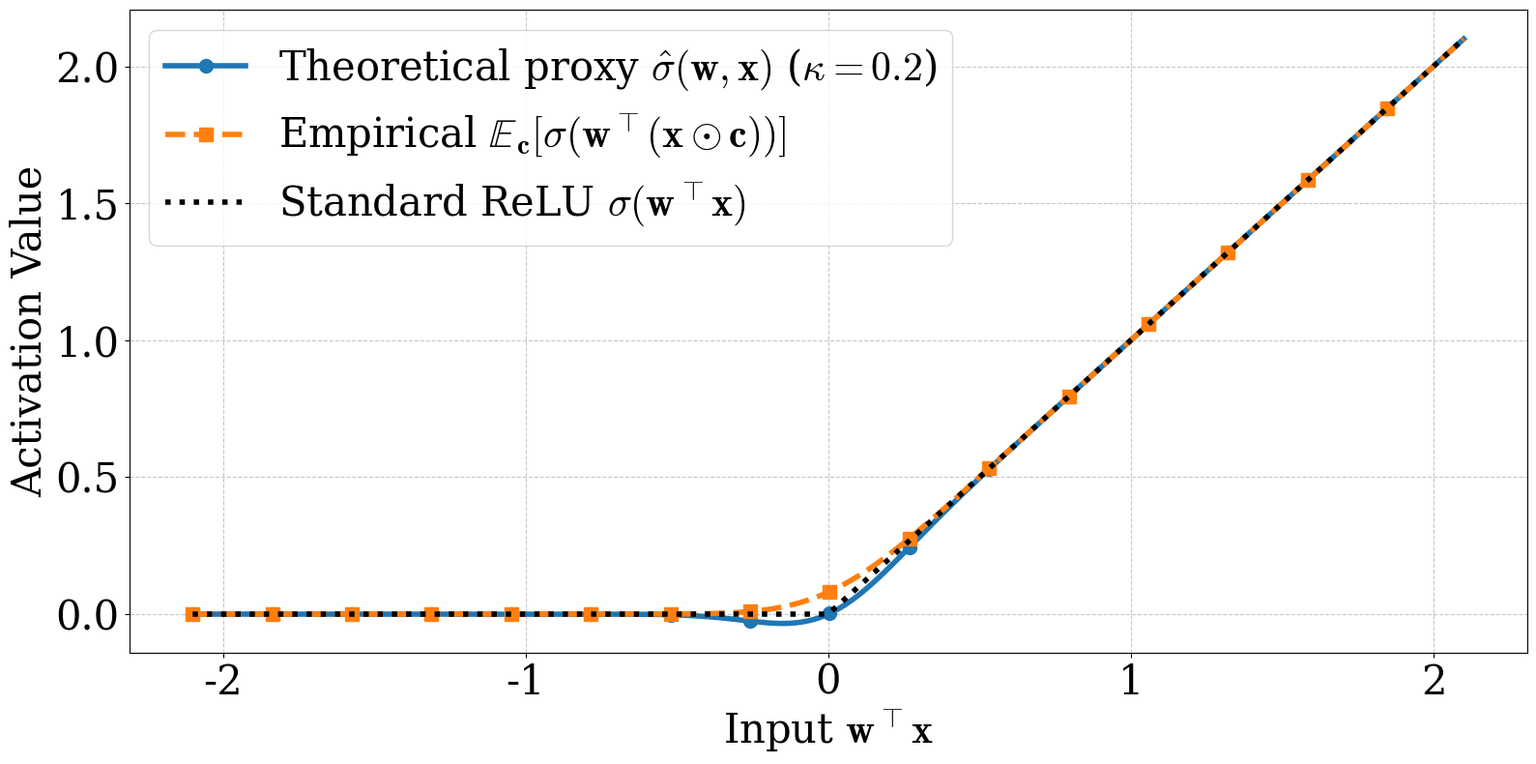
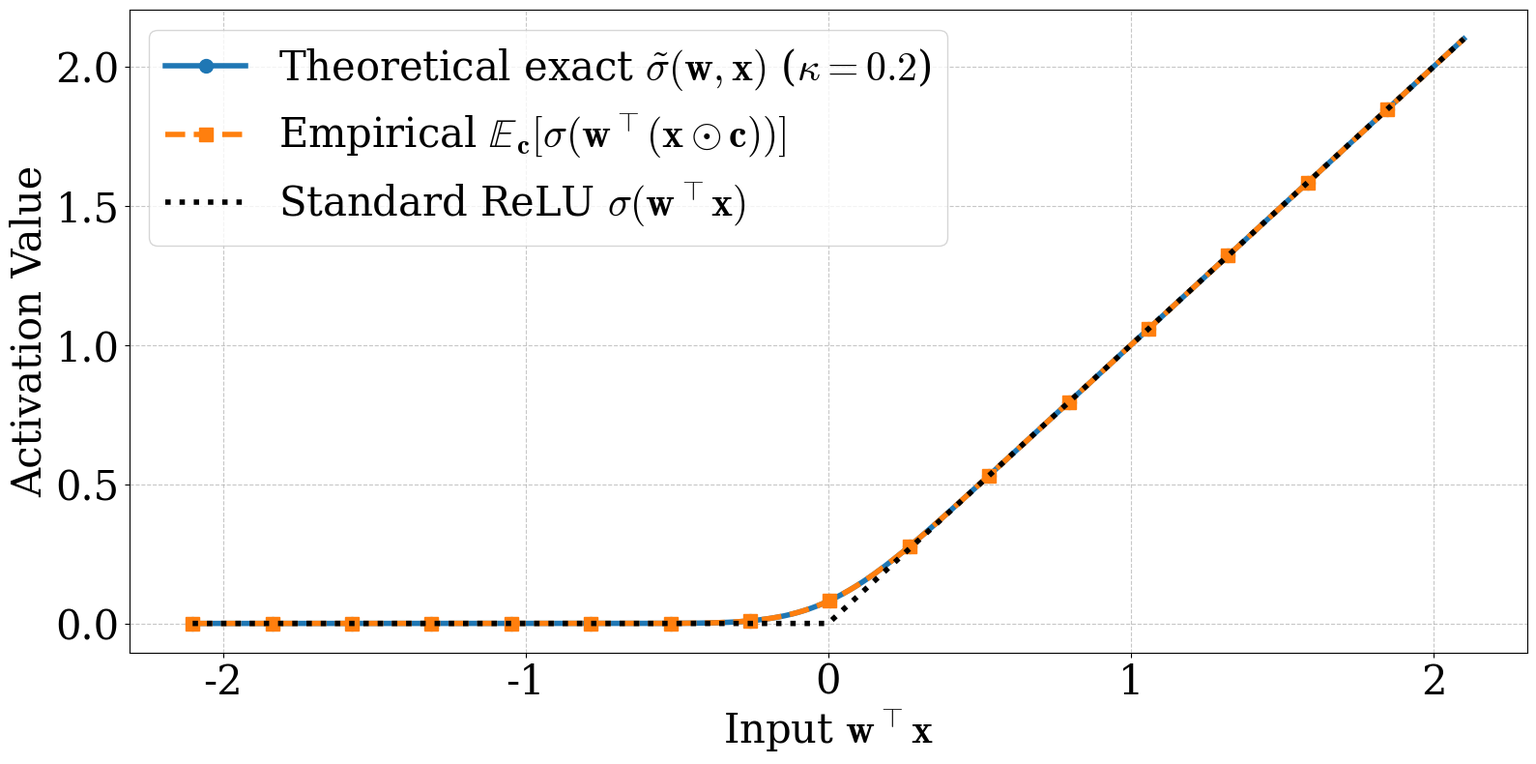

Source code (Python) for these figures, in order:
"""
Smoothed ReLU under multiplicative Gaussian input noise.

Validates the closed-form expectation
    E_c[ ReLU(w^T (x ⊙ c)) ] = z Φ(z/σ) + σ φ(z/σ),
where z = w^T x, σ = κ ||w⊙x||_2, and c ~ N(1, κ² I), against a Monte Carlo
estimate. Also plots the proxy form σ̂(w,x) = z Φ(z/σ) used in Theorem 4.1
of the paper.

Run:
    python -m src.smoothed_relu
or
    python src/smoothed_relu.py

Outputs into ./figures/:
    fig01a_smoothed_relu_proxy.{png,pdf}    -- proxy σ̂
    fig01b_smoothed_relu_exact.{png,pdf}    -- exact σ̃
"""
from pathlib import Path
import numpy as np
import matplotlib.pyplot as plt
from scipy.stats import norm as scipy_norm


def relu(z):
    return np.maximum(0.0, z)


def proxy_smoothed_relu(z, sigma):
    """σ̂(w,x) = z Φ(z/σ)  — proxy used in Theorem 4.1 (no φ term)."""
    return z * scipy_norm.cdf(z / sigma)


def exact_smoothed_relu(z, sigma):
    """σ̃(w,x) = z Φ(z/σ) + σ φ(z/σ)  — exact closed form."""
    return z * scipy_norm.cdf(z / sigma) + sigma * scipy_norm.pdf(z / sigma)


def monte_carlo_smoothed_relu(z_grid, sigma, n_samples=200_000, rng=None):
    rng = rng if rng is not None else np.random.default_rng(42)
    eps = sigma * rng.standard_normal(n_samples)
    Z = eps[:, None] + z_grid[None, :]
    return relu(Z).mean(axis=0)


def plot_panel(z_grid, theory, empirical, relu_vals, theory_label, out_stem,
               figsize=(16, 8), fontsize=30):
    plt.rcParams.update({
        "font.family": "serif",
        "font.serif":  ["DejaVu Serif", "Times New Roman", "Times"],
        "mathtext.fontset": "cm",
    })
    fig = plt.figure(figsize=figsize)
    plt.plot(z_grid, theory,    "o-",  markevery=25, markersize=10, linewidth=4, label=theory_label)
    plt.plot(z_grid, empirical, "s--", markevery=25, markersize=10, linewidth=4,
             label=r"Empirical $\mathbb{E}_{\mathbf{c}}[\sigma(\mathbf{w}^\top(\mathbf{x}\odot\mathbf{c}))]$")
    plt.plot(z_grid, relu_vals, "k:",  linewidth=4,
             label=r"Standard ReLU $\sigma(\mathbf{w}^\top\mathbf{x})$")
    plt.xlabel(r"Input $\mathbf{w}^\top\mathbf{x}$", fontsize=fontsize)
    plt.ylabel("Activation Value",                   fontsize=fontsize)
    plt.xticks(fontsize=fontsize); plt.yticks(fontsize=fontsize)
    plt.legend(fontsize=fontsize)
    plt.grid(True, linestyle="--", alpha=0.7)
    plt.tight_layout()
    out_dir = Path(out_stem).parent
    out_dir.mkdir(parents=True, exist_ok=True)
    for ext in ("png", "pdf"):
        plt.savefig(f"{out_stem}.{ext}", dpi=300 if ext == "png" else None)
    plt.close(fig)


def main(kappa=0.2, fixed_norm_u=1.0, n_samples=200_000, out_dir="figures", seed=42):
    sigma = kappa * fixed_norm_u
    z_grid = np.linspace(-2.1, 2.1, 400)
    rng = np.random.default_rng(seed)

    empirical = monte_carlo_smoothed_relu(z_grid, sigma, n_samples=n_samples, rng=rng)
    relu_vals = relu(z_grid)

    out = Path(out_dir)
    plot_panel(
        z_grid,
        proxy_smoothed_relu(z_grid, sigma),
        empirical, relu_vals,
        rf"Theoretical proxy $\hat{{\sigma}}(\mathbf{{w}},\mathbf{{x}})$ ($\kappa={kappa}$)",
        str(out / "fig01a_smoothed_relu_proxy"),
    )
    plot_panel(
        z_grid,
        exact_smoothed_relu(z_grid, sigma),
        empirical, relu_vals,
        rf"Theoretical exact $\tilde{{\sigma}}(\mathbf{{w}},\mathbf{{x}})$ ($\kappa={kappa}$)",
        str(out / "fig01b_smoothed_relu_exact"),
    )
    print(f"Saved {out}/fig01a_smoothed_relu_proxy.{{png,pdf}}")
    print(f"Saved {out}/fig01b_smoothed_relu_exact.{{png,pdf}}")


if __name__ == "__main__":
    main()
